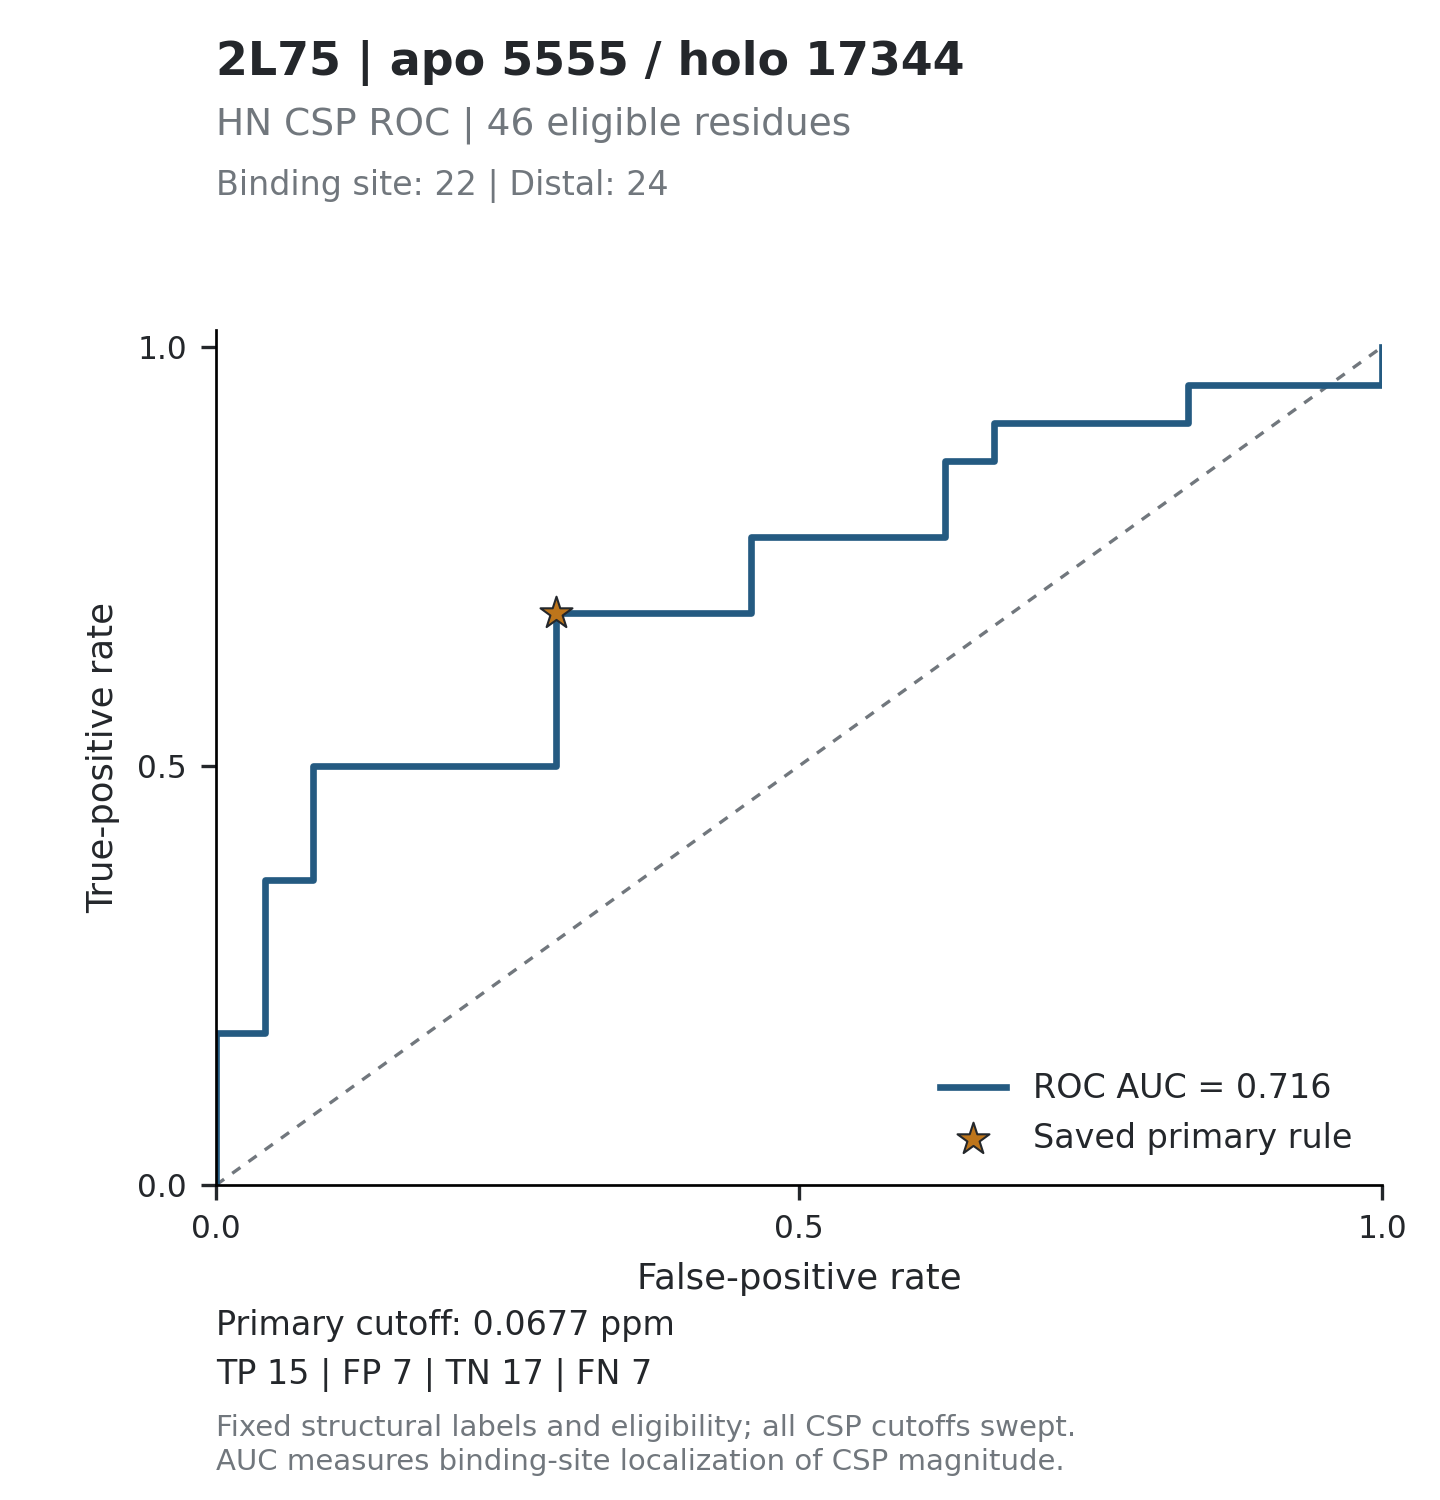

Data behind this chart, as committed beside it:
threshold, tp, fp, tn, fn, tpr, fpr, specificity, precision, fdr, tp_fp_ratio, target_id, score_mode
inf, 0, 0, 24, 22, 0, 0, 1, , , , 2L75_5555, absolute_ppm
0.7043, 1, 0, 24, 21, 0.04545, 0, 1, 1, 0, , 2L75_5555, absolute_ppm
0.5122, 2, 0, 24, 20, 0.09091, 0, 1, 1, 0, , 2L75_5555, absolute_ppm
0.4566, 3, 0, 24, 19, 0.1364, 0, 1, 1, 0, , 2L75_5555, absolute_ppm
0.2827, 4, 0, 24, 18, 0.1818, 0, 1, 1, 0, , 2L75_5555, absolute_ppm
0.2171, 4, 1, 23, 18, 0.1818, 0.04167, 0.9583, 0.8, 0.2, 4, 2L75_5555, absolute_ppm
0.1816, 5, 1, 23, 17, 0.2273, 0.04167, 0.9583, 0.8333, 0.1667, 5, 2L75_5555, absolute_ppm
0.172, 6, 1, 23, 16, 0.2727, 0.04167, 0.9583, 0.8571, 0.1429, 6, 2L75_5555, absolute_ppm
0.1586, 8, 1, 23, 14, 0.3636, 0.04167, 0.9583, 0.8889, 0.1111, 8, 2L75_5555, absolute_ppm
0.1409, 8, 2, 22, 14, 0.3636, 0.08333, 0.9167, 0.8, 0.2, 4, 2L75_5555, absolute_ppm
0.1333, 9, 2, 22, 13, 0.4091, 0.08333, 0.9167, 0.8182, 0.1818, 4.5, 2L75_5555, absolute_ppm
0.1108, 10, 2, 22, 12, 0.4545, 0.08333, 0.9167, 0.8333, 0.1667, 5, 2L75_5555, absolute_ppm
0.1093, 11, 2, 22, 11, 0.5, 0.08333, 0.9167, 0.8462, 0.1538, 5.5, 2L75_5555, absolute_ppm
0.1028, 11, 3, 21, 11, 0.5, 0.125, 0.875, 0.7857, 0.2143, 3.667, 2L75_5555, absolute_ppm
0.1016, 11, 4, 20, 11, 0.5, 0.1667, 0.8333, 0.7333, 0.2667, 2.75, 2L75_5555, absolute_ppm
0.0953, 11, 5, 19, 11, 0.5, 0.2083, 0.7917, 0.6875, 0.3125, 2.2, 2L75_5555, absolute_ppm
0.089, 11, 6, 18, 11, 0.5, 0.25, 0.75, 0.6471, 0.3529, 1.833, 2L75_5555, absolute_ppm
0.0833, 11, 7, 17, 11, 0.5, 0.2917, 0.7083, 0.6111, 0.3889, 1.571, 2L75_5555, absolute_ppm
0.0832, 12, 7, 17, 10, 0.5455, 0.2917, 0.7083, 0.6316, 0.3684, 1.714, 2L75_5555, absolute_ppm
0.0797, 13, 7, 17, 9, 0.5909, 0.2917, 0.7083, 0.65, 0.35, 1.857, 2L75_5555, absolute_ppm
0.076, 14, 7, 17, 8, 0.6364, 0.2917, 0.7083, 0.6667, 0.3333, 2, 2L75_5555, absolute_ppm
0.0741, 15, 7, 17, 7, 0.6818, 0.2917, 0.7083, 0.6818, 0.3182, 2.143, 2L75_5555, absolute_ppm
0.0655, 15, 8, 16, 7, 0.6818, 0.3333, 0.6667, 0.6522, 0.3478, 1.875, 2L75_5555, absolute_ppm
0.0578, 15, 9, 15, 7, 0.6818, 0.375, 0.625, 0.625, 0.375, 1.667, 2L75_5555, absolute_ppm
0.0479, 15, 10, 14, 7, 0.6818, 0.4167, 0.5833, 0.6, 0.4, 1.5, 2L75_5555, absolute_ppm
0.0471, 15, 11, 13, 7, 0.6818, 0.4583, 0.5417, 0.5769, 0.4231, 1.364, 2L75_5555, absolute_ppm
0.0462, 16, 11, 13, 6, 0.7273, 0.4583, 0.5417, 0.5926, 0.4074, 1.455, 2L75_5555, absolute_ppm
0.0425, 17, 11, 13, 5, 0.7727, 0.4583, 0.5417, 0.6071, 0.3929, 1.545, 2L75_5555, absolute_ppm
0.0397, 17, 12, 12, 5, 0.7727, 0.5, 0.5, 0.5862, 0.4138, 1.417, 2L75_5555, absolute_ppm
0.0369, 17, 13, 11, 5, 0.7727, 0.5417, 0.4583, 0.5667, 0.4333, 1.308, 2L75_5555, absolute_ppm
0.0367, 17, 14, 10, 5, 0.7727, 0.5833, 0.4167, 0.5484, 0.4516, 1.214, 2L75_5555, absolute_ppm
0.0354, 17, 15, 9, 5, 0.7727, 0.625, 0.375, 0.5312, 0.4688, 1.133, 2L75_5555, absolute_ppm
0.0349, 18, 15, 9, 4, 0.8182, 0.625, 0.375, 0.5455, 0.4545, 1.2, 2L75_5555, absolute_ppm
0.0309, 19, 15, 9, 3, 0.8636, 0.625, 0.375, 0.5588, 0.4412, 1.267, 2L75_5555, absolute_ppm
0.0308, 19, 16, 8, 3, 0.8636, 0.6667, 0.3333, 0.5429, 0.4571, 1.188, 2L75_5555, absolute_ppm
0.025, 20, 16, 8, 2, 0.9091, 0.6667, 0.3333, 0.5556, 0.4444, 1.25, 2L75_5555, absolute_ppm
0.0249, 20, 17, 7, 2, 0.9091, 0.7083, 0.2917, 0.5405, 0.4595, 1.176, 2L75_5555, absolute_ppm
0.0214, 20, 18, 6, 2, 0.9091, 0.75, 0.25, 0.5263, 0.4737, 1.111, 2L75_5555, absolute_ppm
0.018, 20, 19, 5, 2, 0.9091, 0.7917, 0.2083, 0.5128, 0.4872, 1.053, 2L75_5555, absolute_ppm
0.0174, 20, 20, 4, 2, 0.9091, 0.8333, 0.1667, 0.5, 0.5, 1, 2L75_5555, absolute_ppm
0.0143, 21, 20, 4, 1, 0.9545, 0.8333, 0.1667, 0.5122, 0.4878, 1.05, 2L75_5555, absolute_ppm
0.0137, 21, 21, 3, 1, 0.9545, 0.875, 0.125, 0.5, 0.5, 1, 2L75_5555, absolute_ppm
0.0125, 21, 22, 2, 1, 0.9545, 0.9167, 0.08333, 0.4884, 0.5116, 0.9545, 2L75_5555, absolute_ppm
0.0103, 21, 23, 1, 1, 0.9545, 0.9583, 0.04167, 0.4773, 0.5227, 0.913, 2L75_5555, absolute_ppm
0.0071, 21, 24, 0, 1, 0.9545, 1, 0, 0.4667, 0.5333, 0.875, 2L75_5555, absolute_ppm
0.0069, 22, 24, 0, 0, 1, 1, 0, 0.4783, 0.5217, 0.9167, 2L75_5555, absolute_ppm
inf, 0, 0, 24, 22, 0, 0, 1, , , , 2L75_5555, relative
10.41, 1, 0, 24, 21, 0.04545, 0, 1, 1, 0, , 2L75_5555, relative
7.569, 2, 0, 24, 20, 0.09091, 0, 1, 1, 0, , 2L75_5555, relative
6.748, 3, 0, 24, 19, 0.1364, 0, 1, 1, 0, , 2L75_5555, relative
4.178, 4, 0, 24, 18, 0.1818, 0, 1, 1, 0, , 2L75_5555, relative
3.208, 4, 1, 23, 18, 0.1818, 0.04167, 0.9583, 0.8, 0.2, 4, 2L75_5555, relative
2.684, 5, 1, 23, 17, 0.2273, 0.04167, 0.9583, 0.8333, 0.1667, 5, 2L75_5555, relative
2.542, 6, 1, 23, 16, 0.2727, 0.04167, 0.9583, 0.8571, 0.1429, 6, 2L75_5555, relative
2.344, 8, 1, 23, 14, 0.3636, 0.04167, 0.9583, 0.8889, 0.1111, 8, 2L75_5555, relative
2.082, 8, 2, 22, 14, 0.3636, 0.08333, 0.9167, 0.8, 0.2, 4, 2L75_5555, relative
1.97, 9, 2, 22, 13, 0.4091, 0.08333, 0.9167, 0.8182, 0.1818, 4.5, 2L75_5555, relative
1.637, 10, 2, 22, 12, 0.4545, 0.08333, 0.9167, 0.8333, 0.1667, 5, 2L75_5555, relative
1.615, 11, 2, 22, 11, 0.5, 0.08333, 0.9167, 0.8462, 0.1538, 5.5, 2L75_5555, relative
1.519, 11, 3, 21, 11, 0.5, 0.125, 0.875, 0.7857, 0.2143, 3.667, 2L75_5555, relative
... 32 more rows
